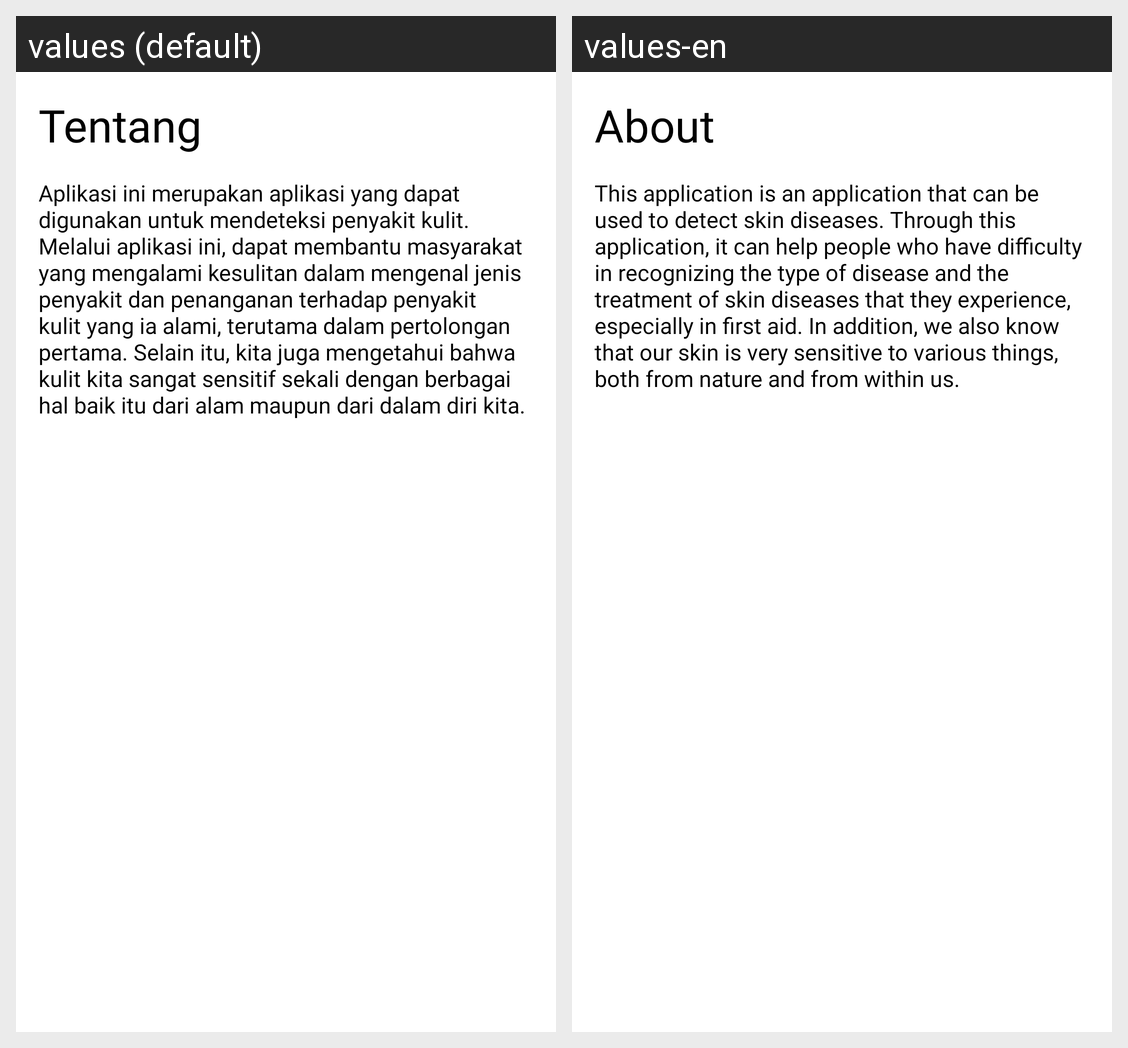

Strings drawn on this Android screen and how each of the app's shown locales translates them:
Android screen res/layout/activity_about.xml rendered under 2 locales, left to right: values (default), values-en. Device: Nexus 5 (rendered at 1080×1920; each locale shown at half size, 540×960, under a caption strip naming it); theme Theme.Disease.
Strings drawn on this screen, with the default value and each locale's value (text and hints the layout hard-codes, and strings that could not be matched under every locale, appear in the picture but are not listed):

about
  values: Tentang
  values-en: About

desc_about
  values: Aplikasi ini merupakan aplikasi yang dapat digunakan untuk mendeteksi penyakit kulit. Melalui aplikasi ini, dapat membantu masyarakat yang mengalami kesulitan dalam mengenal jenis penyakit dan penanganan terhadap penyakit kulit yang ia alami, terutama dalam pertolongan pertama. Selain itu, kita juga mengetahui bahwa kulit kita sangat sensitif sekali dengan berbagai hal baik itu dari alam maupun …[clipped]
  values-en: This application is an application that can be used to detect skin diseases. Through this application, it can help people who have difficulty in recognizing the type of disease and the treatment of skin diseases that they experience, especially in first aid. In addition, we also know that our skin is very sensitive to various things, both from nature and from within us.
